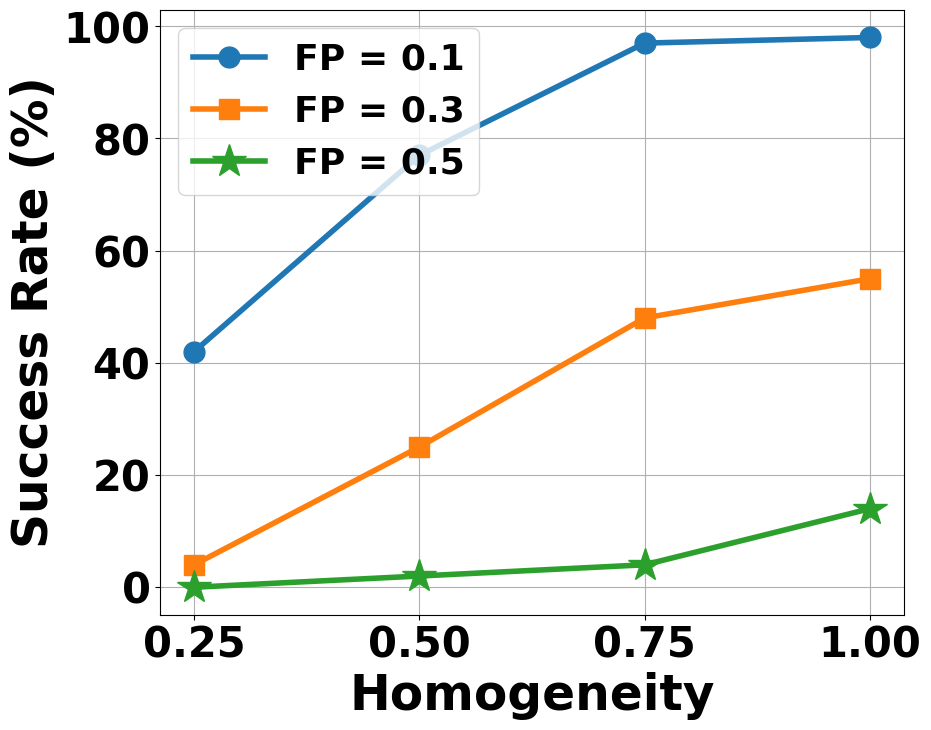

Python code for this plot:
import matplotlib.pyplot as plt
import matplotlib
matplotlib.rcParams['font.family'] = 'Times New Roman'
matplotlib.rcParams['font.size'] = 30
matplotlib.rcParams['mathtext.fontset'] = 'stix'

font1 = {'family': 'Times New Roman','color': 'Black','weight': 'bold','size': 40} #normal
font2 = {'family': 'Times New Roman','size': 35 ,'weight': 'bold'} # label
font3 = {'family': 'Times New Roman','size': 26 ,'weight': 'bold'} # legend
font4 = {'family': 'Times New Roman','color': 'Black','weight': 'bold','size': 38}

# Data
homogeneity = [0.25, 0.5, 0.75, 1]
success_0_1 = [42, 77, 97, 98]
success_0_3 = [4, 25, 48, 55]
success_0_5 = [0, 2, 4, 14]

# homogeneity = [0.125, 0.25, 0.375, 0.5, 0.625, 0.75, 0.875, 1]
# success_0_1 = [42, 80, 97, 99, 100, 100, 100, 100]
# success_0_3 = [4, 42, 56, 78, 86, 82, 93, 94]
# success_0_5 = [1, 7, 10, 28, 47, 35, 42, 51]


# Plot
plt.figure(figsize=(10, 8))

plt.plot(homogeneity, success_0_1, marker='o',label='FP = 0.1', linewidth=4, markersize=15)
plt.plot(homogeneity, success_0_3, marker='s', label='FP = 0.3', linewidth=4, markersize=15)
plt.plot(homogeneity, success_0_5, marker='*', label='FP = 0.5', linewidth=4, markersize=25)

# Labels and Title
plt.xlabel('Homogeneity', fontdict=font2)
plt.ylabel('Success Rate (%)', fontdict=font2)
# plt.title('Success Rate vs Homogeneity for Different Failure Probabilities', fontdict=font1)

# Ticks
if len(homogeneity)==8:
    plt.xticks(homogeneity[1::2], fontsize=30, fontfamily='Times New Roman', fontweight='bold')
else:
    plt.xticks(homogeneity, fontsize=30, fontfamily='Times New Roman',fontweight='bold')
plt.yticks(fontsize=30, fontfamily='Times New Roman',fontweight='bold')

# Legend
plt.legend(prop=font3)
plt.grid(True)
# Adjust layout
plt.tight_layout()

# Save figure as PDF
plt.savefig(f'exp-robust-{len(homogeneity)}.pdf')

# Show plot
plt.show()
